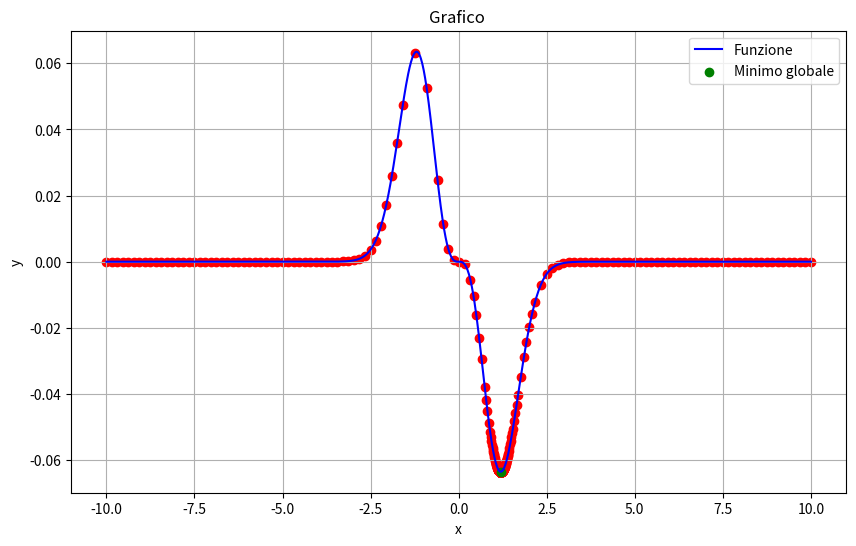

Write the Python code that produced this figure.
import math
import numpy as np
import matplotlib.pyplot as plt
import time

##################################### Function ####################################
# fX = lambda function 
# tX = (a,b,L) 

fcost = lambda x : 1
tcost = (-1,1,0.5)

f1 = lambda x : (1/6)*x**6-(52/25)*x**5+(39/80)*x**4+(71/10)*x**3-(79/20)*x**2-x+(1/10)
t1=(-1.5,11,13870)

f2 = lambda x : math.sin(x)+math.sin(10*x/3)
t2=(2.7,7.5,4.29)

def f3(x):
    k = 1
    ris = 0
    while k <= 5:
        ris += k*math.sin((k+1)*x+k)
        k += 1
    return -ris
t3=(-10,10,67)

f4 = lambda x : -(16*x**2-24*x+5)*math.exp(-x)
t4=(1.9,3.9,3)

f5 = lambda x : (3*x-1.4)*math.sin(18*x)
t5=(0,1.2,36)

f6 = lambda x : -(x+math.sin(x))*math.exp(-(x**2))
t6=(-10,10,2.5)

f7 = lambda x : math.sin(x)+math.sin(10*x/3)+math.log(x)-0.84*x+3
t7=(2.7,7.5,6)

def f8(x):
    k = 1
    ris = 0
    while k <= 5:
        ris += k*math.cos((k+1)*x+k)
        k += 1
    return -ris
t8=(-10,10,67)

f9 = lambda x : math.sin(x)+math.sin(2*x/3)
t9=(3.1,20.4,1.7)

f10 = lambda x : -x*math.sin(x)
t10=(0,10,11)

f11 = lambda x : 2*math.cos(x)+math.cos(2*x)
t11=(-1.57,6.28,3)

f12 = lambda x : (math.sin(x))**3+(math.cos(x))**3
t12=(0,6.28,2.2)

f13 = lambda x : -(x**(2/3))+math.cbrt(x**2-1) 
t13=(0.001,0.99,8.5)

f14 = lambda x : -math.exp(-x)*math.sin(2*math.pi*x)
t14=(0,4,6.5)

f15 = lambda x : (x**2-5*x+6)/(x**2+1)
t15=(-5,5,6.5)

f16 = lambda x : 2*(x-3)**2+math.exp(1)**(0.5*x**2)
t16=(-3,3,85)

f17 = lambda x : x**6-15*x**4+27*x**2+250
t17=(-4, 4, 2520)

f18 = lambda x : (x-2)**2 if x<=3 else 2*math.log(x-2)+1
t18=(0,6,4)

f19 = lambda x : -x+math.sin(3*x)-1
t19=(0, 6.5, 4)

f20=lambda x : (math.sin(x)-x)*math.exp(-(x**2))
t20=(-10, 10, 1.3)
fcache = {}
minimo = float('inf')

#---------------------------------------ALGORITMO--------------------------------------
def f(x):
      y  = f20(x)
      return y

def fun(x):
      y=[]
      for i in range(len(x)):
           y.append(f(x[i]))
      return y


def z(x):
    global minimo
    # for hard to calculate function, function z is the same as f but uses cache
    if x in fcache:
        return fcache[x]
    val = f(x)
    if(val < minimo):
        minimo = val
    return val


def calcola_R(x_interval, L):
    R = z(x_interval[0]) + z(x_interval[1]) - L * (x_interval[1] - x_interval[0]) / 2
    #print(f"Calcolato R per intervallo {x_interval}: {round(R, 2)}")
    return R


def trova_min_Ri(x_intervals, L):
    min_R = float('inf')
    min_idx = None
    for i in range(len(x_intervals)):
        Ri = calcola_R(x_intervals[i], L)
        if Ri < min_R:
            min_R = Ri
            min_idx = i
    #print(f"Minimo valore di R trovato: {round(min_R, 2)} all'indice {min_idx}")
    return min_idx, min_R


def flatten(intervals):
    # appiattisce array di intervalli in array di valori
    values = [intervals[0][0]]  # lower del primo intervallo
    for interval in intervals:
        values.append(interval[1])  # tutti gli upper
    return values


def metodo_piyavskii_shubert(a, b, L, epsilon):
    global minimo
    k = 1
    T = 1
    maxIter = 5
    x_intervals = [(a, b)]  # array di intervalli
    
    while True:
        #print("numero di iterazioni:" , k)
        t, min_value = trova_min_Ri(x_intervals, L)
        interval = x_intervals[t]
        xt_new = ((interval[0] + interval[1]) / 2) - ((z(interval[1]) - z(interval[0])) / (2 * L))
        #print("xt_new", xt_new)
        # dal punto xt_new, crea due nuovi intervalli e rimuovi il precedente
        x_intervals.remove(interval)
        if min_value < minimo:
            x_intervals.insert(t, (interval[0], xt_new))
            x_intervals.insert(t + 1, (xt_new, interval[1]))
        
        if interval[1] - interval[0] <= epsilon:
            x_values = flatten(x_intervals)
         
            return x_values, [z(x) for x in x_values]

        T += 1
        k += 1
        
    x_values = flatten(x_intervals)
    return x_values, [z(x) for x in x_values]

def main():

    global minimo
    a = t20[0]
    b = t20[1]
    L = t20[2]
    epsilon = 0.0001
    intervallo_valori_plot = np.linspace(a, b, 1000)
    y = fun(intervallo_valori_plot)
    
    # Esecuzione dell'algoritmo e plot dei punti trovati
    start_time = time.time()
    x_values, z_values = metodo_piyavskii_shubert(a, b, L, epsilon)  # Assign return values here
    end_time = time.time()
    execution_time = end_time - start_time

    print("Tempo di esecuzione:", execution_time, "secondi")
    minimo_z = minimo
    min_idx = z_values.index(minimo_z)
    minimo_x = x_values[min_idx]
    print("x: ", minimo_x)
    print("y: ", minimo_z)
    fig, ax = plt.subplots(figsize=(10, 6))
    
    # Plot della funzione obiettivo
    ax.plot(intervallo_valori_plot, y, color='blue', linestyle='-', label='Funzione')
    
    
    # Plot dei punti trovati durante l'esecuzione dell'algoritmo
    ax.scatter(x_values, z_values, color='red', label='')
    
    # Plot del minimo globale
    ax.scatter(minimo_x, minimo_z, color='green', label='Minimo globale')
    
    # Impostazione del titolo e delle etichette degli assi
    ax.set_title('Grafico ')
    ax.set_xlabel('x')
    ax.set_ylabel('y')
    
    # Mostra la legenda
    ax.legend()
    
    # Mostra il grafico
    plt.grid(True)
    plt.show()

 

main()
